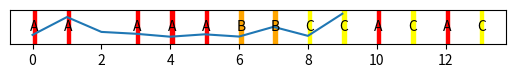

Here is the Python script that generated this plot:
import matplotlib.pyplot as plt
import numpy as np

data = [[1, 1, 0, 1, 1, 1, 0, 0, 0, 0, 1, 0, 1, 0],
        [0, 0, 0, 0, 0, 0, 2, 2, 0, 0, 0, 0, 0, 0], 
        [0, 0, 0, 0, 0, 0, 0, 0, 3, 3, 0, 3, 0, 3]]


fig = plt.figure()
ax = fig.add_subplot(111)
ax.axes.get_yaxis().set_visible(False)
ax.set_aspect(1)

def avg(a, b):
    return (a + b) / 2.0

for y, row in enumerate(data):
    for x, col in enumerate(row):
        x1 = [x, x+0.1]
        y1 = [0, 0]
        y2 = [1, 1]
        if col == 1:
            plt.fill_between(x1, y1, y2=y2, color='red')
            plt.text(avg(x1[0], x1[1]), avg(y1[0], y2[0]), "A", 
                                        horizontalalignment='center',
                                        verticalalignment='center')
        if col == 2:
            plt.fill_between(x1, y1, y2=y2, color='orange')
            plt.text(avg(x1[0], x1[0]+0.1), avg(y1[0], y2[0]), "B", 
                                        horizontalalignment='center',
                                        verticalalignment='center')
        if col == 3:
            plt.fill_between(x1, y1, y2=y2, color='yellow')
            plt.text(avg(x1[0], x1[0]+0.1), avg(y1[0], y2[0]), "C", 
                                        horizontalalignment='center',
                                        verticalalignment='center')

line, = ax.plot(np.random.rand(10))

            
plt.ylim(1, 0)
plt.show()
